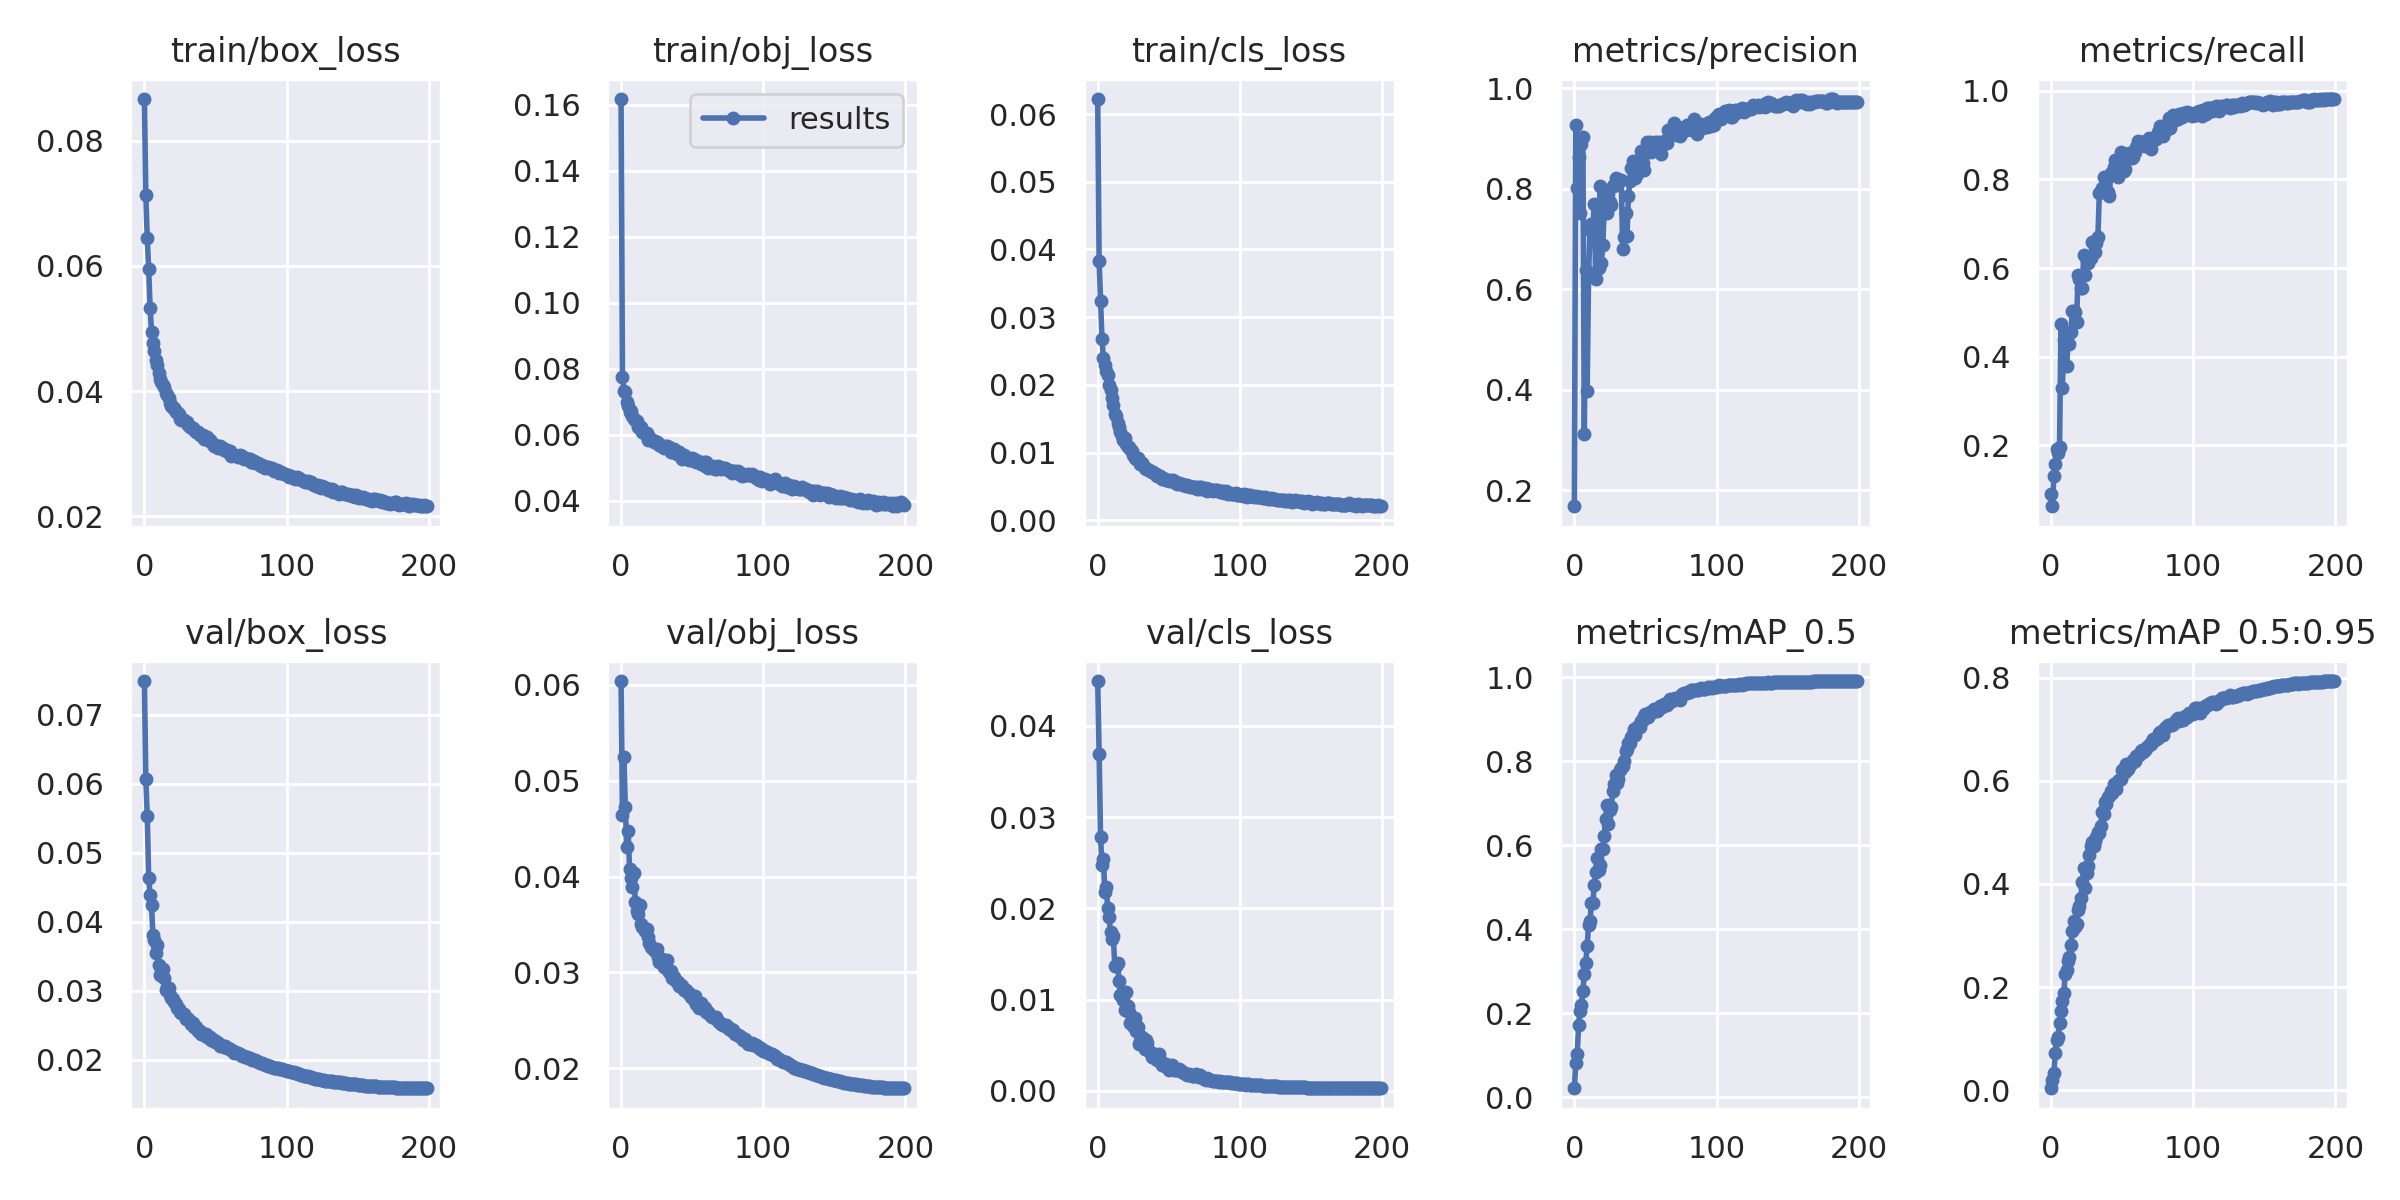

Data behind this chart, as committed beside it:
epoch, train/box_loss, train/obj_loss, train/cls_loss, metrics/precision, metrics/recall, metrics/mAP_0.5, metrics/mAP_0.5:0.95, val/box_loss, val/obj_loss, val/cls_loss, x/lr0, x/lr1, x/lr2
0, 0.08668, 0.1618, 0.06221, 0.1678, 0.09072, 0.02189, 0.004138, 0.07487, 0.0604, 0.04491, 0.006, 0.006, 0.076
1, 0.07126, 0.07755, 0.03825, 0.9273, 0.06229, 0.08151, 0.02102, 0.06062, 0.04638, 0.03693, 0.01202, 0.01202, 0.05192
2, 0.06442, 0.07316, 0.03233, 0.802, 0.1314, 0.1029, 0.03424, 0.05532, 0.05245, 0.0278, 0.01804, 0.01804, 0.02784
3, 0.05958, 0.07301, 0.02676, 0.8637, 0.1583, 0.1732, 0.07292, 0.04626, 0.04729, 0.0248, 0.01999, 0.01999, 0.01999
4, 0.05335, 0.07008, 0.02394, 0.7521, 0.1926, 0.2051, 0.09695, 0.04392, 0.04303, 0.0254, 0.01999, 0.01999, 0.01999
5, 0.04952, 0.06883, 0.02298, 0.8893, 0.1828, 0.2193, 0.1036, 0.04242, 0.04472, 0.02184, 0.01998, 0.01998, 0.01998
6, 0.04771, 0.06707, 0.02212, 0.9035, 0.1961, 0.2537, 0.1309, 0.03803, 0.04075, 0.02234, 0.01997, 0.01997, 0.01997
7, 0.04636, 0.06722, 0.02142, 0.3123, 0.4745, 0.2936, 0.1543, 0.03731, 0.03987, 0.02006, 0.01996, 0.01996, 0.01996
8, 0.045, 0.06562, 0.02002, 0.6373, 0.3292, 0.3197, 0.1741, 0.03542, 0.03895, 0.01907, 0.01994, 0.01994, 0.01994
9, 0.04411, 0.0647, 0.01932, 0.3964, 0.4384, 0.3594, 0.1887, 0.03666, 0.04035, 0.01736, 0.01992, 0.01992, 0.01992
10, 0.04292, 0.06456, 0.01804, 0.6292, 0.4452, 0.4114, 0.2265, 0.03376, 0.0374, 0.01666, 0.0199, 0.0199, 0.0199
11, 0.0419, 0.06416, 0.01706, 0.7173, 0.3795, 0.4194, 0.2342, 0.0322, 0.03636, 0.01699, 0.01988, 0.01988, 0.01988
12, 0.0415, 0.06241, 0.01574, 0.7302, 0.429, 0.4632, 0.2506, 0.03262, 0.03608, 0.01366, 0.01985, 0.01985, 0.01985
13, 0.04104, 0.06244, 0.01546, 0.7244, 0.4276, 0.4628, 0.2592, 0.03308, 0.03707, 0.01366, 0.01982, 0.01982, 0.01982
14, 0.04062, 0.06249, 0.01442, 0.77, 0.4565, 0.5047, 0.2813, 0.03187, 0.03502, 0.01401, 0.01979, 0.01979, 0.01979
15, 0.03973, 0.06103, 0.01372, 0.6201, 0.5029, 0.5356, 0.3094, 0.03012, 0.03469, 0.01199, 0.01976, 0.01976, 0.01976
16, 0.03936, 0.06069, 0.01305, 0.7652, 0.5036, 0.5699, 0.328, 0.03053, 0.03466, 0.01049, 0.01973, 0.01973, 0.01973
17, 0.0389, 0.06051, 0.01242, 0.6414, 0.5015, 0.5424, 0.3166, 0.03032, 0.03436, 0.01036, 0.01969, 0.01969, 0.01969
18, 0.03812, 0.06053, 0.01192, 0.8048, 0.4787, 0.5541, 0.3225, 0.0293, 0.03454, 0.00994, 0.01965, 0.01965, 0.01965
19, 0.0377, 0.0586, 0.01214, 0.6522, 0.5845, 0.5918, 0.3505, 0.02887, 0.03374, 0.00889, 0.01961, 0.01961, 0.01961
20, 0.03734, 0.05944, 0.01135, 0.6882, 0.5763, 0.5914, 0.3566, 0.02883, 0.03309, 0.0108, 0.01956, 0.01956, 0.01956
21, 0.03734, 0.05858, 0.01082, 0.7583, 0.5556, 0.6212, 0.3735, 0.02839, 0.03261, 0.009333, 0.01952, 0.01952, 0.01952
22, 0.03662, 0.05836, 0.01079, 0.785, 0.5548, 0.6623, 0.4034, 0.02798, 0.03259, 0.008672, 0.01947, 0.01947, 0.01947
23, 0.03663, 0.05779, 0.01047, 0.7506, 0.6299, 0.6958, 0.4304, 0.02753, 0.0323, 0.007445, 0.01942, 0.01942, 0.01942
24, 0.03642, 0.05827, 0.01017, 0.7884, 0.5835, 0.6497, 0.392, 0.02726, 0.03223, 0.007614, 0.01936, 0.01936, 0.01936
25, 0.03558, 0.05781, 0.009605, 0.7728, 0.6185, 0.6834, 0.4215, 0.02696, 0.03245, 0.007147, 0.0193, 0.0193, 0.0193
26, 0.03545, 0.05746, 0.009284, 0.7665, 0.6104, 0.6904, 0.4346, 0.02676, 0.03164, 0.008025, 0.01925, 0.01925, 0.01925
27, 0.03532, 0.05686, 0.009092, 0.8054, 0.6218, 0.73, 0.4565, 0.02662, 0.03113, 0.0066, 0.01919, 0.01919, 0.01919
28, 0.03544, 0.05653, 0.009228, 0.807, 0.6228, 0.7453, 0.4732, 0.02656, 0.0311, 0.007047, 0.01912, 0.01912, 0.01912
29, 0.03514, 0.05659, 0.008812, 0.8206, 0.6577, 0.7665, 0.4822, 0.02594, 0.03145, 0.005122, 0.01906, 0.01906, 0.01906
30, 0.03506, 0.05618, 0.008383, 0.8065, 0.6536, 0.7472, 0.4738, 0.02605, 0.0306, 0.005431, 0.01899, 0.01899, 0.01899
31, 0.03463, 0.05658, 0.008474, 0.8139, 0.6353, 0.7578, 0.4827, 0.02593, 0.03067, 0.005959, 0.01892, 0.01892, 0.01892
32, 0.0342, 0.05674, 0.008215, 0.817, 0.6554, 0.7802, 0.492, 0.02562, 0.03126, 0.005439, 0.01885, 0.01885, 0.01885
33, 0.03421, 0.05598, 0.00779, 0.8168, 0.6701, 0.7853, 0.5012, 0.02511, 0.03026, 0.004616, 0.01878, 0.01878, 0.01878
34, 0.03414, 0.05625, 0.007617, 0.6801, 0.7703, 0.7887, 0.4995, 0.02527, 0.03006, 0.005528, 0.0187, 0.0187, 0.0187
35, 0.03372, 0.05481, 0.007553, 0.7032, 0.7728, 0.8, 0.5127, 0.02478, 0.03011, 0.00523, 0.01862, 0.01862, 0.01862
36, 0.03349, 0.05484, 0.00738, 0.7514, 0.7815, 0.8256, 0.5403, 0.02466, 0.02946, 0.004342, 0.01854, 0.01854, 0.01854
37, 0.03341, 0.05569, 0.007245, 0.7051, 0.8057, 0.8291, 0.5359, 0.02447, 0.02954, 0.004297, 0.01846, 0.01846, 0.01846
38, 0.03349, 0.055, 0.007121, 0.7849, 0.7796, 0.8438, 0.5589, 0.0242, 0.02919, 0.003742, 0.01837, 0.01837, 0.01837
39, 0.03293, 0.05431, 0.007157, 0.8145, 0.7732, 0.8431, 0.555, 0.02407, 0.02896, 0.003952, 0.01829, 0.01829, 0.01829
40, 0.03301, 0.05476, 0.006843, 0.8407, 0.7723, 0.8585, 0.5691, 0.02369, 0.02898, 0.004006, 0.0182, 0.0182, 0.0182
41, 0.03299, 0.05475, 0.006829, 0.8552, 0.7616, 0.8656, 0.571, 0.0237, 0.02856, 0.003486, 0.01811, 0.01811, 0.01811
42, 0.03236, 0.05326, 0.006613, 0.8248, 0.8135, 0.8764, 0.5793, 0.02351, 0.02866, 0.003372, 0.01802, 0.01802, 0.01802
43, 0.0323, 0.05283, 0.006509, 0.8205, 0.8096, 0.8635, 0.5772, 0.02368, 0.02855, 0.004061, 0.01792, 0.01792, 0.01792
44, 0.03274, 0.05403, 0.006615, 0.8294, 0.829, 0.8788, 0.5935, 0.02321, 0.02813, 0.003342, 0.01783, 0.01783, 0.01783
45, 0.03213, 0.05333, 0.006153, 0.8354, 0.8428, 0.8852, 0.5919, 0.02322, 0.02817, 0.002813, 0.01773, 0.01773, 0.01773
46, 0.03213, 0.05321, 0.006267, 0.8477, 0.8226, 0.8824, 0.5839, 0.02321, 0.02813, 0.002841, 0.01763, 0.01763, 0.01763
47, 0.03188, 0.05305, 0.006139, 0.8741, 0.8053, 0.8962, 0.6001, 0.02277, 0.02781, 0.002769, 0.01753, 0.01753, 0.01753
48, 0.03152, 0.05237, 0.005967, 0.8507, 0.8372, 0.8974, 0.6007, 0.0229, 0.02783, 0.002976, 0.01742, 0.01742, 0.01742
49, 0.03128, 0.05253, 0.005939, 0.8377, 0.861, 0.9067, 0.6041, 0.02277, 0.02743, 0.002611, 0.01732, 0.01732, 0.01732
50, 0.03139, 0.05292, 0.005874, 0.8709, 0.8491, 0.9132, 0.6205, 0.02247, 0.02746, 0.002329, 0.01721, 0.01721, 0.01721
51, 0.03122, 0.05259, 0.006008, 0.8936, 0.8199, 0.913, 0.6222, 0.02261, 0.02712, 0.002513, 0.0171, 0.0171, 0.0171
52, 0.03085, 0.05205, 0.005826, 0.884, 0.8229, 0.9061, 0.6174, 0.02242, 0.02749, 0.002782, 0.01699, 0.01699, 0.01699
53, 0.03121, 0.0519, 0.006007, 0.8927, 0.85, 0.9177, 0.6323, 0.02198, 0.02668, 0.002461, 0.01688, 0.01688, 0.01688
54, 0.03085, 0.05223, 0.005644, 0.8721, 0.85, 0.9161, 0.6228, 0.02204, 0.0265, 0.002333, 0.01676, 0.01676, 0.01676
55, 0.03091, 0.05169, 0.005614, 0.8788, 0.8587, 0.9192, 0.6288, 0.02198, 0.02629, 0.002302, 0.01665, 0.01665, 0.01665
56, 0.03053, 0.05116, 0.005336, 0.8844, 0.8524, 0.9241, 0.6346, 0.02188, 0.02677, 0.00229, 0.01653, 0.01653, 0.01653
57, 0.03057, 0.05127, 0.0055, 0.8928, 0.8479, 0.923, 0.6345, 0.02191, 0.02635, 0.002393, 0.01641, 0.01641, 0.01641
58, 0.03053, 0.05187, 0.005311, 0.8897, 0.8516, 0.9196, 0.6398, 0.02167, 0.02639, 0.002298, 0.01629, 0.01629, 0.01629
59, 0.03022, 0.05048, 0.005411, 0.8918, 0.8612, 0.9215, 0.6379, 0.02161, 0.02624, 0.002114, 0.01617, 0.01617, 0.01617
... 140 more rows
